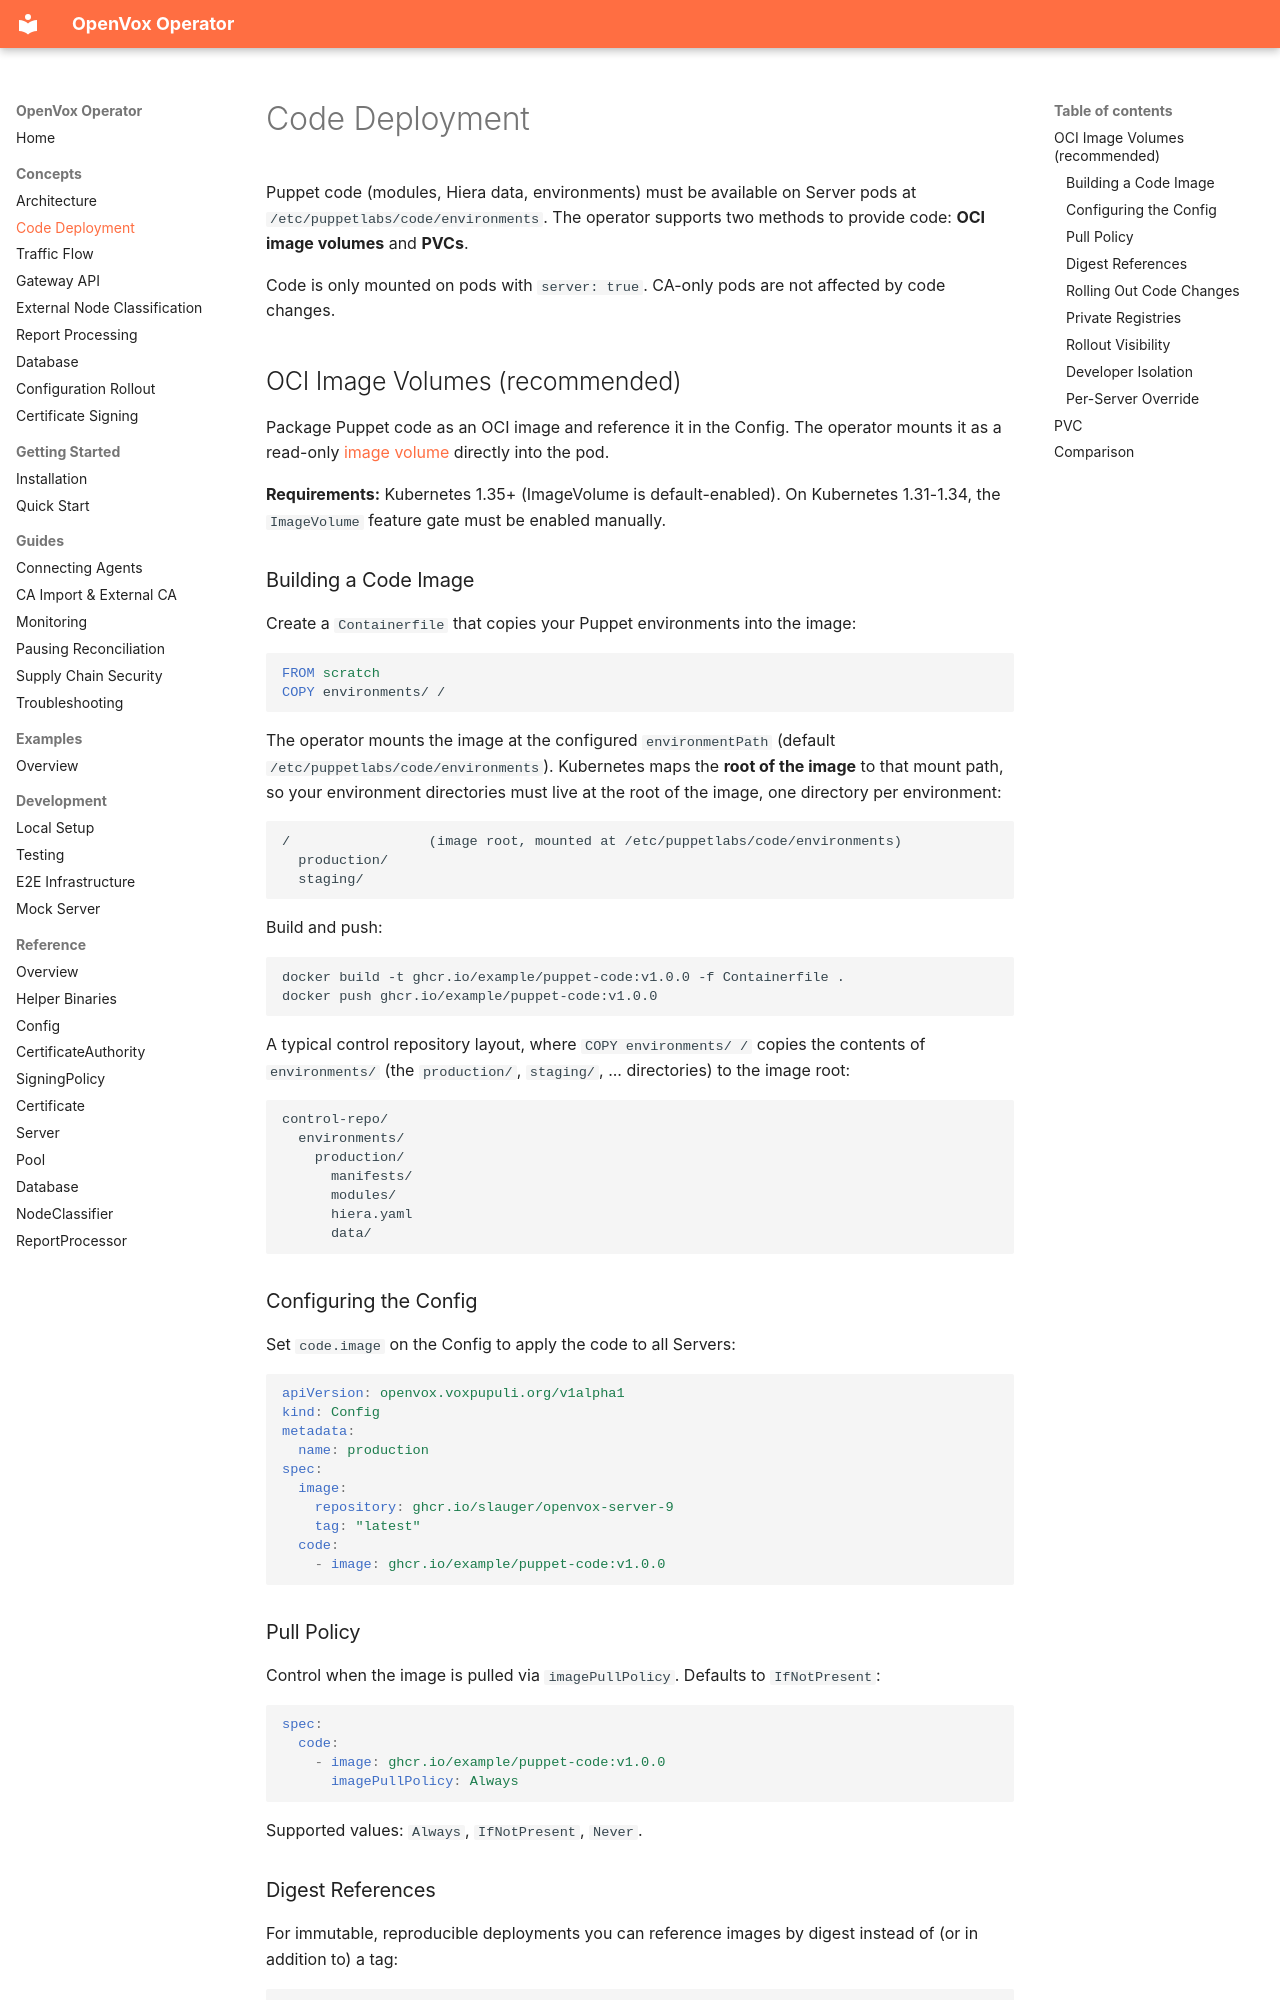

repository: slauger/openvox-operator · page: concepts/code-deployment/index.html · generator: mkdocs

# Code Deployment

Puppet code (modules, Hiera data, environments) must be available on Server pods at `/etc/puppetlabs/code/environments`. The operator supports two methods to provide code: **OCI image volumes** and **PVCs**.

Code is only mounted on pods with `server: true`. CA-only pods are not affected by code changes.

## OCI Image Volumes (recommended)

Package Puppet code as an OCI image and reference it in the Config. The operator mounts it as a read-only [image volume](https://kubernetes.io/docs/concepts/storage/volumes/#image) directly into the pod.

**Requirements:** Kubernetes 1.35+ (ImageVolume is default-enabled). On Kubernetes 1.31-1.34, the `ImageVolume` feature gate must be enabled manually.

### Building a Code Image

Create a `Containerfile` that copies your Puppet environments into the image:

```dockerfile
FROM scratch
COPY environments/ /
```

The operator mounts the image at the configured `environmentPath` (default `/etc/puppetlabs/code/environments`). Kubernetes maps the **root of the image** to that mount path, so your environment directories must live at the root of the image, one directory per environment:

```
/                 (image root, mounted at /etc/puppetlabs/code/environments)
  production/
  staging/
```

Build and push:

```bash
docker build -t ghcr.io/example/puppet-code:v1.0.0 -f Containerfile .
docker push ghcr.io/example/puppet-code:v1.0.0
```

A typical control repository layout, where `COPY environments/ /` copies the contents of `environments/` (the `production/`, `staging/`, ... directories) to the image root:

```
control-repo/
  environments/
    production/
      manifests/
      modules/
      hiera.yaml
      data/
```

### Configuring the Config

Set `code.image` on the Config to apply the code to all Servers:

```yaml
apiVersion: openvox.voxpupuli.org/v1alpha1
kind: Config
metadata:
  name: production
spec:
  image:
    repository: ghcr.io/slauger/openvox-server-9
    tag: "latest"
  code:
    - image: ghcr.io/example/puppet-code:v1.0.0
```

### Pull Policy

Control when the image is pulled via `imagePullPolicy`. Defaults to `IfNotPresent`:

```yaml
spec:
  code:
    - image: ghcr.io/example/puppet-code:v1.0.0
      imagePullPolicy: Always
```

Supported values: `Always`, `IfNotPresent`, `Never`.
